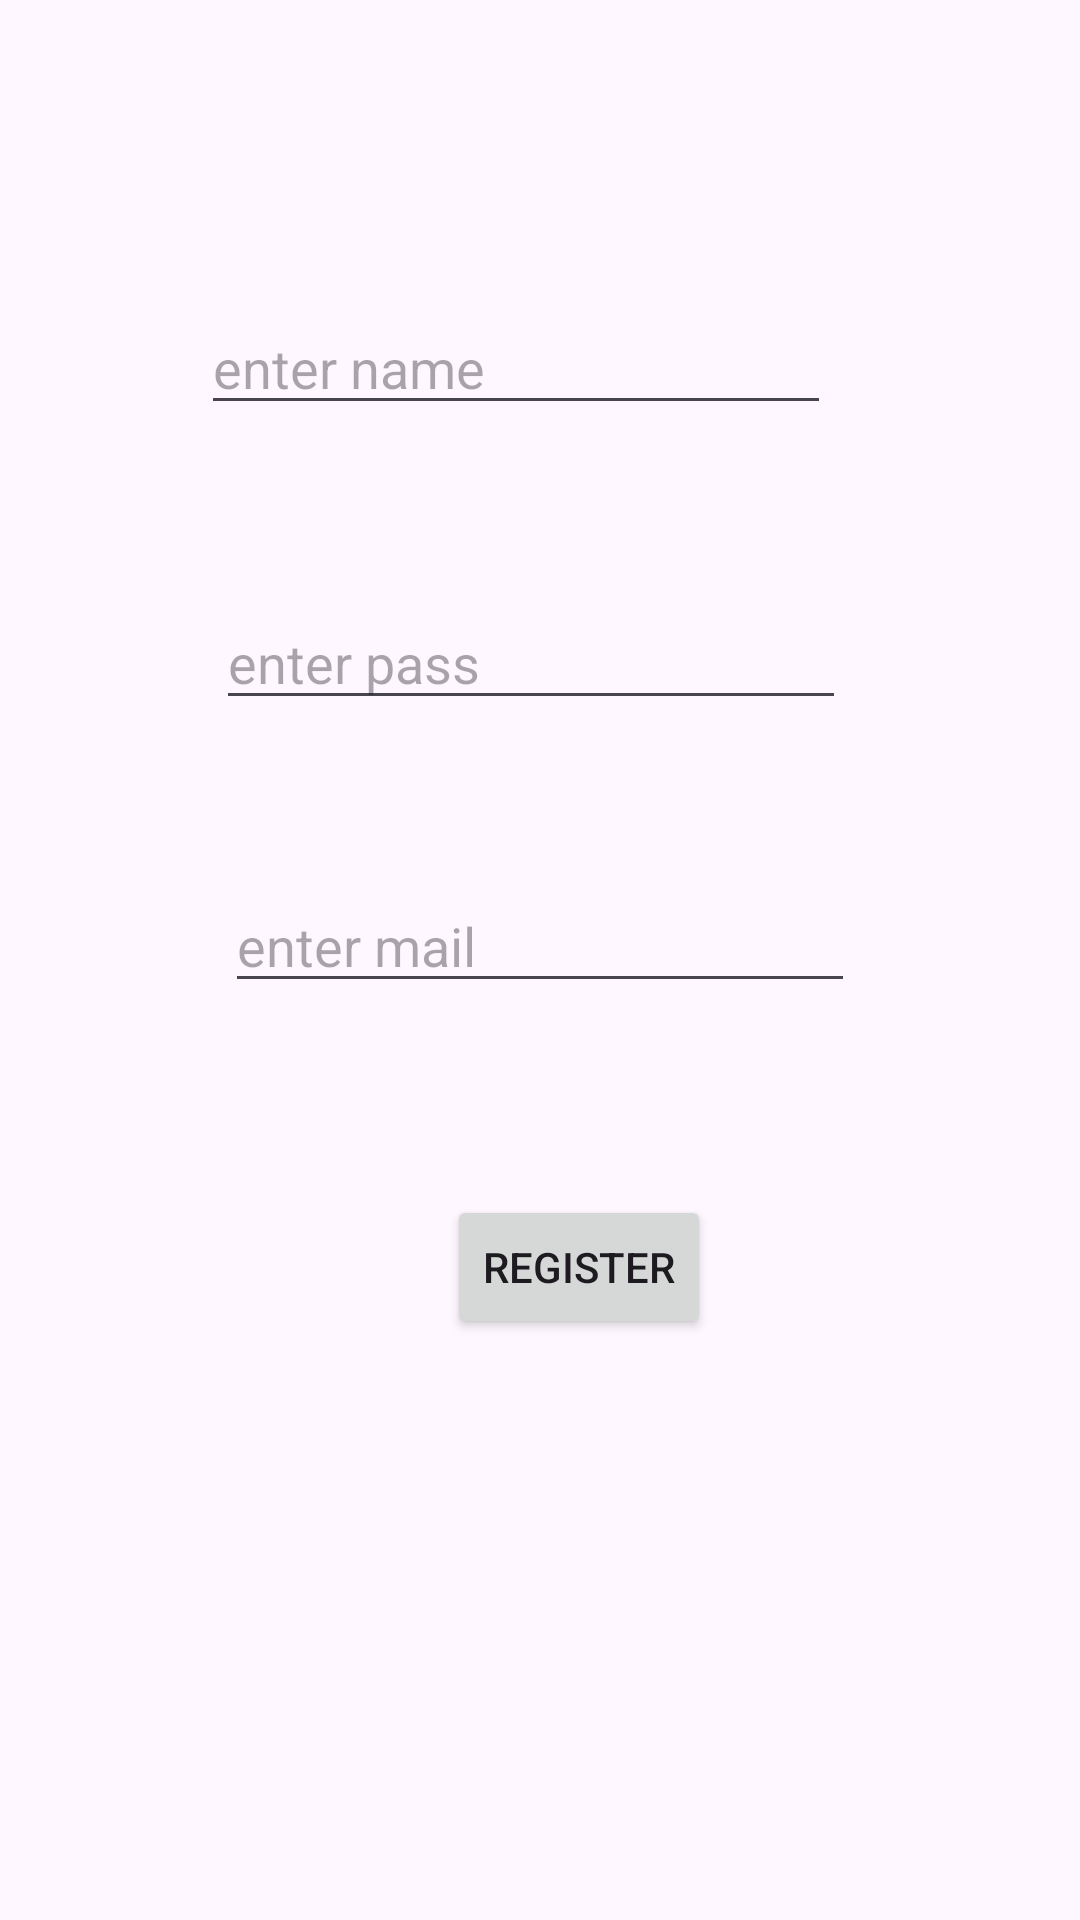

Android layout source for this screen:
<!-- AndroidManifest.xml: application theme Theme.MyMovie -->
<!-- res/layout/activity_register.xml -->
<?xml version="1.0" encoding="utf-8"?>
<androidx.constraintlayout.widget.ConstraintLayout xmlns:android="http://schemas.android.com/apk/res/android"
    xmlns:app="http://schemas.android.com/apk/res-auto"
    xmlns:tools="http://schemas.android.com/tools"
    android:layout_width="match_parent"
    android:layout_height="match_parent"
    tools:context=".Register">

    <EditText
        android:id="@+id/nametext"
        android:layout_width="wrap_content"
        android:layout_height="wrap_content"
        android:layout_marginEnd="5dp"
        android:layout_marginBottom="57dp"
        android:ems="10"
        android:hint="enter name"
        android:inputType="text"
        app:layout_constraintBottom_toTopOf="@+id/passtext"
        app:layout_constraintEnd_toEndOf="@+id/passtext" />

    <EditText
        android:id="@+id/passtext"
        android:layout_width="wrap_content"
        android:layout_height="wrap_content"
        android:layout_marginEnd="3dp"
        android:layout_marginBottom="53dp"
        android:ems="10"
        android:hint="enter pass"
        android:inputType="textPassword"
        app:layout_constraintBottom_toTopOf="@+id/mailtext"
        app:layout_constraintEnd_toEndOf="@+id/mailtext" />

    <EditText
        android:id="@+id/mailtext"
        android:layout_width="wrap_content"
        android:layout_height="wrap_content"
        android:layout_marginTop="293dp"
        android:ems="10"
        android:hint="enter mail"
        android:inputType="textEmailAddress"
        app:layout_constraintEnd_toEndOf="parent"
        app:layout_constraintStart_toStartOf="parent"
        app:layout_constraintTop_toTopOf="parent" />

    <Button
        android:id="@+id/busave"
        android:layout_width="wrap_content"
        android:layout_height="wrap_content"
        android:layout_marginTop="64dp"
        android:layout_marginEnd="48dp"
        android:onClick="save"
        android:text="REGISTER"
        app:layout_constraintEnd_toEndOf="@+id/mailtext"
        app:layout_constraintTop_toBottomOf="@+id/mailtext" />
</androidx.constraintlayout.widget.ConstraintLayout>
<!-- resources referenced by this layout -->
<resources>
  <style name="Theme.MyMovie" parent="Base.Theme.MyMovie" />
  <style name="Base.Theme.MyMovie" parent="Theme.Material3.DayNight.NoActionBar">
          
          
      </style>
</resources>
